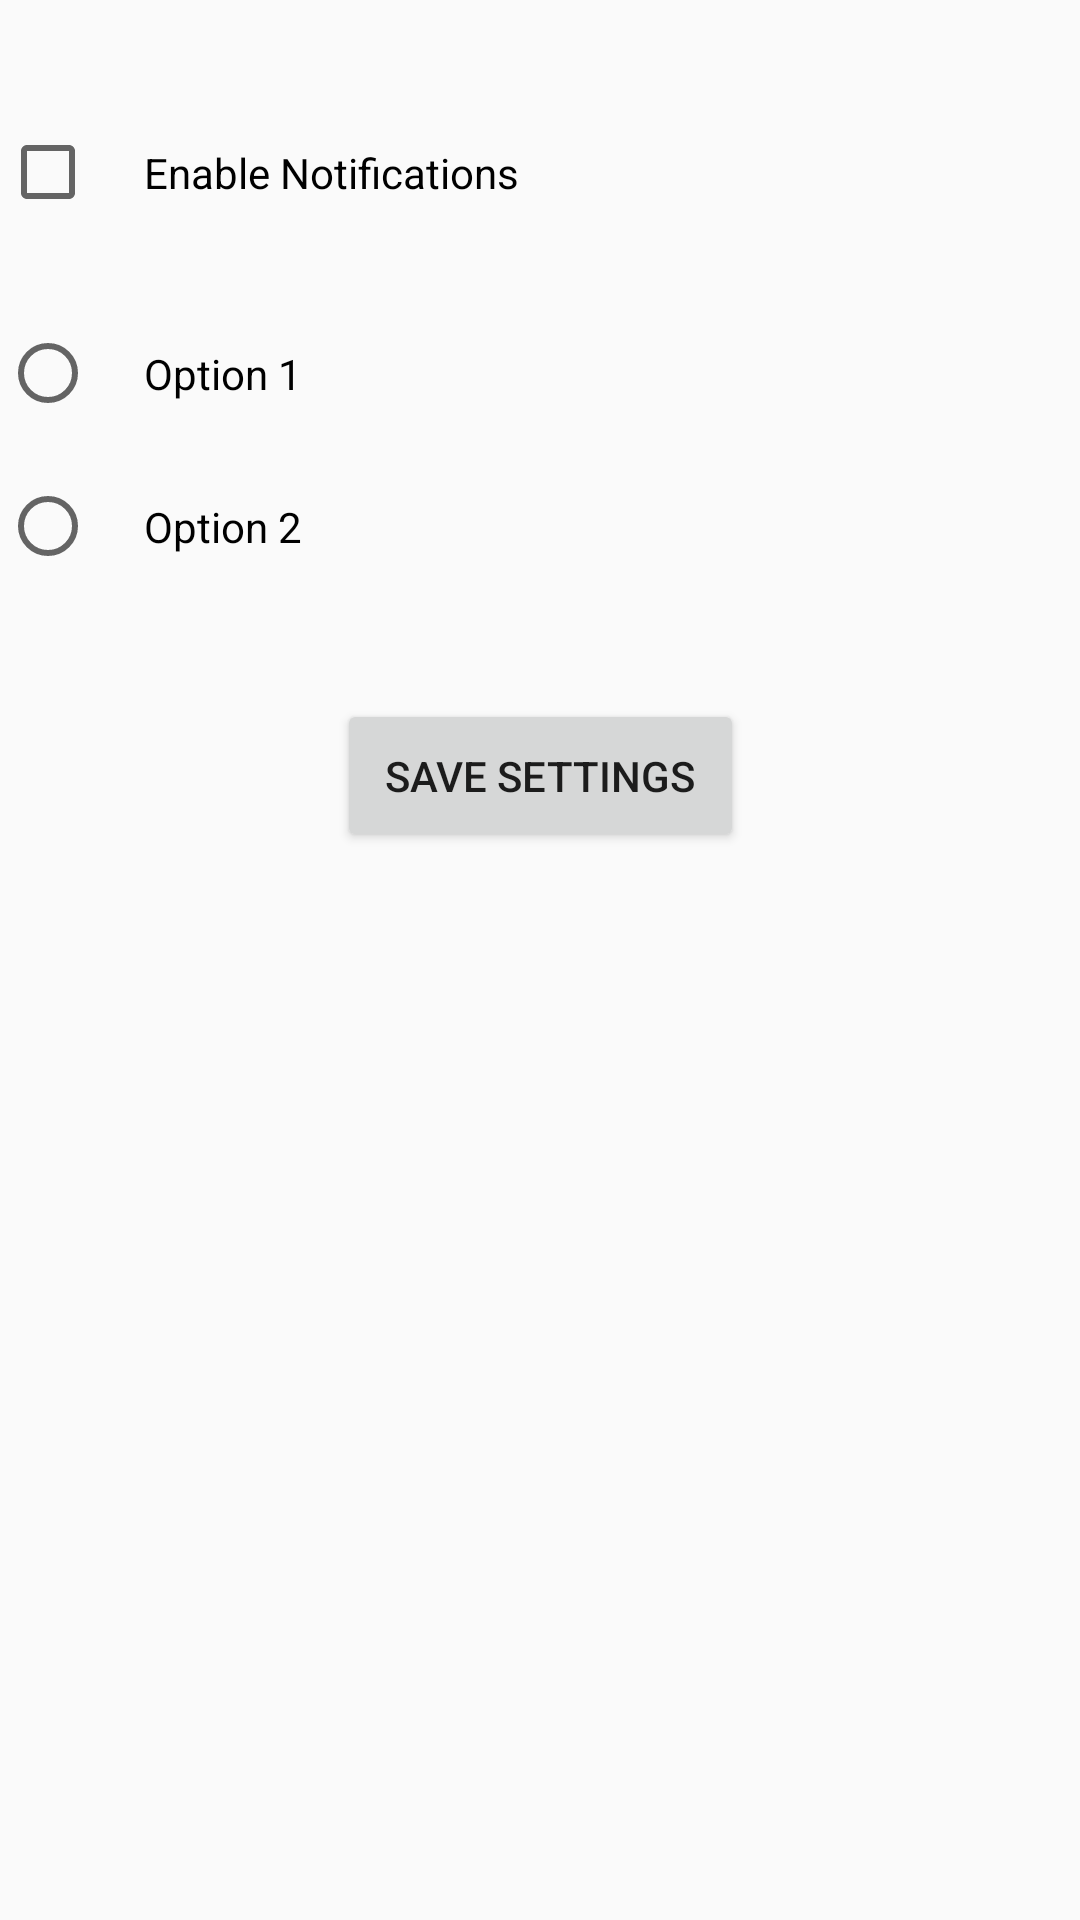

Layout XML and referenced resources for this Android screen:
<!-- AndroidManifest.xml: activity theme Theme.AppCompat.Light -->
<!-- res/layout/activity_settings.xml -->
<?xml version="1.0" encoding="utf-8"?>
<androidx.constraintlayout.widget.ConstraintLayout xmlns:android="http://schemas.android.com/apk/res/android"
    xmlns:app="http://schemas.android.com/apk/res-auto"
    xmlns:tools="http://schemas.android.com/tools"
    android:id="@+id/main"
    android:layout_width="match_parent"
    android:layout_height="match_parent"
    tools:context=".SettingsActivity">

    <CheckBox
        android:id="@+id/settingCheckBox"
        android:layout_width="wrap_content"
        android:layout_height="wrap_content"
        android:text="Enable Notifications"
        android:padding="16dp"
        app:layout_constraintTop_toTopOf="parent"
        app:layout_constraintStart_toStartOf="parent"
        android:layout_marginTop="32dp"/>

    <RadioGroup
        android:id="@+id/radioGroup"
        android:layout_width="wrap_content"
        android:layout_height="wrap_content"
        app:layout_constraintTop_toBottomOf="@id/settingCheckBox"
        app:layout_constraintStart_toStartOf="parent"
        android:layout_marginTop="16dp">

        <RadioButton
            android:id="@+id/radioOption1"
            android:layout_width="wrap_content"
            android:layout_height="wrap_content"
            android:text="Option 1"
            android:padding="16dp"
            android:minHeight="48dp"
            android:minWidth="48dp" />

        <RadioButton
            android:id="@+id/radioOption2"
            android:layout_width="wrap_content"
            android:layout_height="wrap_content"
            android:text="Option 2"
            android:padding="16dp"
            android:minHeight="48dp"
            android:minWidth="48dp" />
    </RadioGroup>

    <Button
        android:id="@+id/saveButton"
        android:layout_width="wrap_content"
        android:layout_height="wrap_content"
        android:text="Save Settings"
        android:padding="16dp"
        app:layout_constraintTop_toBottomOf="@id/radioGroup"
        app:layout_constraintStart_toStartOf="parent"
        app:layout_constraintEnd_toEndOf="parent"
        android:layout_marginTop="32dp"/>
</androidx.constraintlayout.widget.ConstraintLayout>
<!-- resources referenced by this layout -->
<resources>

</resources>
